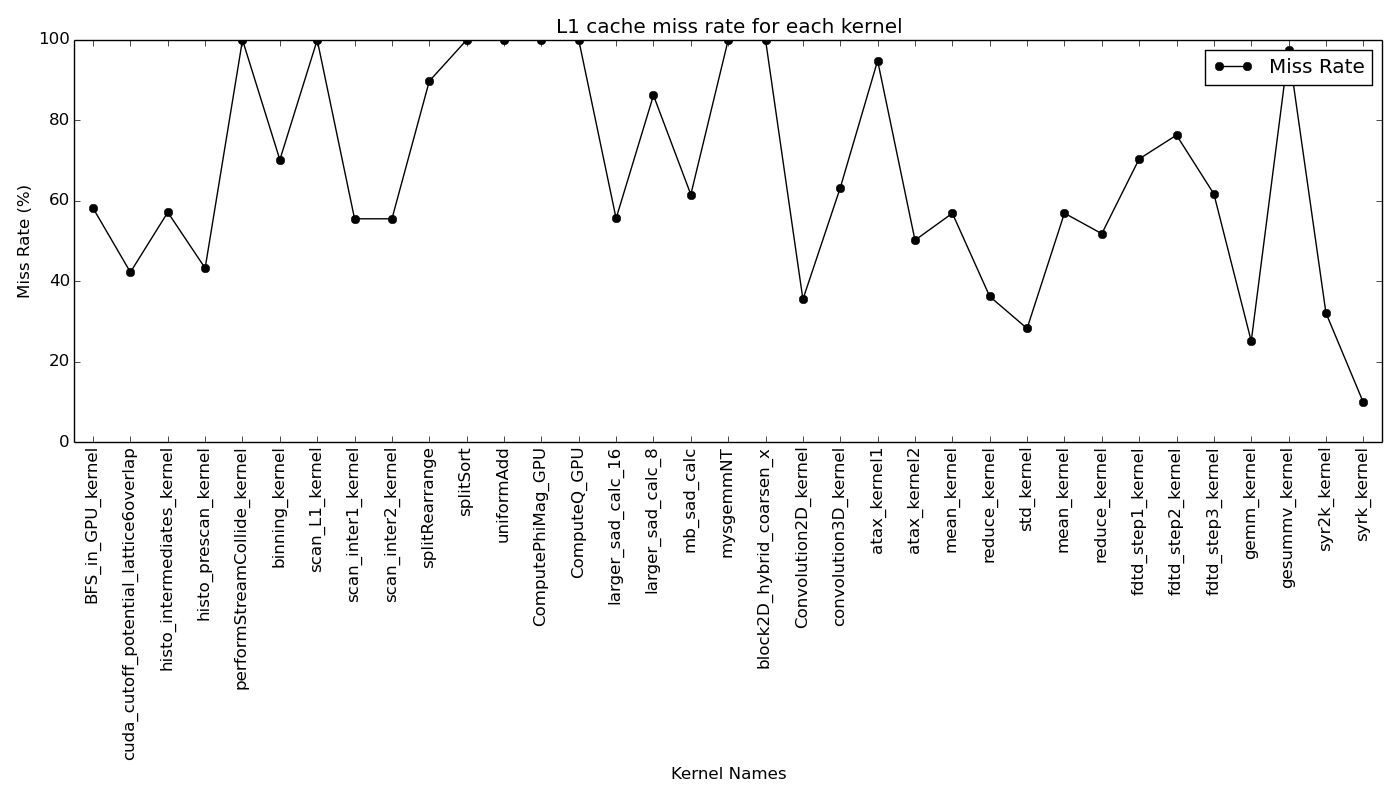

Values plotted in this chart, from the file beside it:
, model_comp_miss, model_uncomp_miss, model_miss, base_model_comp_miss, base_model_uncomp_miss, base_model_miss, profiler_miss, sim_miss, suite, bench, kernel
parboil#bfs#BFS_in_GPU_kernel, 0.0684, 0.8237, 0.8921, 0.06898, 0.8899, 0.9588, 0.5821, 0.2431, parboil, bfs, BFS_in_GPU_kernel
parboil#cutcp#cuda_cutoff_potential_latt…, 0.0, 0.0, 0.0, 0.03357, 0.3979, 0.4314, 0.4229, 0.3755, parboil, cutcp, cuda_cutoff_potential_lattice6overlap
parboil#histo#histo_intermediates_kernel, 1.0, 0.0, 1.0, 0.5264, 0.3593, 0.8858, 0.5718, 0.9886, parboil, histo, histo_intermediates_kernel
parboil#histo#histo_prescan_kernel, 1.0, 0.0, 1.0, 0.2575, 0.3821, 0.6395, 0.433, 0.6236, parboil, histo, histo_prescan_kernel
parboil#lbm#performStreamCollide_kernel, 1.0, 0.0, 1.0, 1.0, 0.0, 1.0, 1.0, 1.0, parboil, lbm, performStreamCollide_kernel
parboil#mri-g#binning_kernel, 1.0, 0.0, 1.0, 0.3119, 0.3448, 0.6567, 0.7023, 0.6817, parboil, mri-g, binning_kernel
parboil#mri-g#scan_L1_kernel, 0.0, 0.0, 0.0, 1.0, 0.0, 1.0, 1.0, 1.0, parboil, mri-g, scan_L1_kernel
parboil#mri-g#scan_inter1_kernel, 0.0, 0.0, 0.0, 0.5, 0.0, 0.5, 0.5556, 0.5, parboil, mri-g, scan_inter1_kernel
parboil#mri-g#scan_inter2_kernel, 0.0, 0.0, 0.0, 0.5, 0.0, 0.5, 0.5556, 0.5, parboil, mri-g, scan_inter2_kernel
parboil#mri-g#splitRearrange, 0.0, 0.0, 0.0, 0.8121, 0.1062, 0.9184, 0.8977, 0.8971, parboil, mri-g, splitRearrange
parboil#mri-g#splitSort, 1.0, 0.0, 1.0, 1.0, 0.0, 1.0, 1.0, 1.0, parboil, mri-g, splitSort
parboil#mri-g#uniformAdd, 0.0, 0.0, 0.0, 1.0, 0.0, 1.0, 1.0, 0.9873, parboil, mri-g, uniformAdd
parboil#mri-q#ComputePhiMag_GPU, 0.0, 0.0, 0.0, 1.0, 0.0, 1.0, 1.0, 1.0, parboil, mri-q, ComputePhiMag_GPU
parboil#mri-q#ComputeQ_GPU, 0.0, 0.0, 0.0, 1.0, 0.0, 1.0, 1.0, 1.0, parboil, mri-q, ComputeQ_GPU
parboil#sad#larger_sad_calc_16, 0.0, 0.0, 0.0, 0.5214, 0.02129, 0.5427, 0.5566, 0.5487, parboil, sad, larger_sad_calc_16
parboil#sad#larger_sad_calc_8, 0.0, 0.0, 0.0, 0.5311, 0.02342, 0.5546, 0.8624, 0.6415, parboil, sad, larger_sad_calc_8
parboil#sad#mb_sad_calc, 0.0, 0.0, 0.0, 0.0004728, 0.0034, 0.003872, 0.6159, 0.2906, parboil, sad, mb_sad_calc
parboil#sgemm#mysgemmNT, 0.0, 0.0, 0.0, 0.2765, 0.7217, 0.9982, 1.0, 1.0, parboil, sgemm, mysgemmNT
parboil#stencil#block2D_hybrid_coarsen_x, 0.0, 0.0, 0.0, 0.3797, 0.3887, 0.7683, 1.0, 1.0, parboil, stencil, block2D_hybrid_coarsen_x
polybench_gpu#2dconv#Convolution2D_kerne…, , , , 0.1015, 0.1359, 0.2374, 0.3555, 0.3969, polybench_gpu, 2dconv, Convolution2D_kernel
polybench_gpu#3dconv#convolution3D_kerne…, 0.0, 0.0, 0.0, 0.2548, 0.1847, 0.4395, 0.6327, 0.7467, polybench_gpu, 3dconv, convolution3D_kernel
polybench_gpu#atax#atax_kernel1, 0.0305, 0.943, 0.9735, 0.03042, 0.3779, 0.4083, 0.9485, 0.6099, polybench_gpu, atax, atax_kernel1
polybench_gpu#atax#atax_kernel2, 0.5024, 0.0, 0.5024, 0.5015, 0.01317, 0.5146, 0.5024, 0.5025, polybench_gpu, atax, atax_kernel2
polybench_gpu#corr#mean_kernel, , , , 0.5082, 0.4737, 0.9819, 0.5694, 0.5694, polybench_gpu, corr, mean_kernel
polybench_gpu#corr#reduce_kernel, 1.0, 0.0, 1.0, 0.3325, 0.1145, 0.447, 0.3627, 0.3797, polybench_gpu, corr, reduce_kernel
polybench_gpu#corr#std_kernel, 0.0536, 0.0, 0.0536, 0.2522, 0.2609, 0.5131, 0.2832, 0.2828, polybench_gpu, corr, std_kernel
polybench_gpu#covar#mean_kernel, , , , 0.5082, 0.4697, 0.9779, 0.5696, 0.5695, polybench_gpu, covar, mean_kernel
polybench_gpu#covar#reduce_kernel, 1.0, 0.0, 1.0, 0.498, 0.07776, 0.5758, 0.5186, 0.5274, polybench_gpu, covar, reduce_kernel
polybench_gpu#fdtd2d#fdtd_step1_kernel, 0.0, 0.0, 0.0, 0.668, 0.03018, 0.6982, 0.7044, 0.7151, polybench_gpu, fdtd2d, fdtd_step1_kernel
polybench_gpu#fdtd2d#fdtd_step2_kernel, 0.0, 0.0, 0.0, 0.4519, 0.2596, 0.7115, 0.7635, 0.7769, polybench_gpu, fdtd2d, fdtd_step2_kernel
polybench_gpu#fdtd2d#fdtd_step3_kernel, 0.0, 0.0, 0.0, 0.5771, 0.05856, 0.6357, 0.6174, 0.6128, polybench_gpu, fdtd2d, fdtd_step3_kernel
polybench_gpu#gemm#gemm_kernel, 1.0, 0.0, 1.0, 0.07992, 0.4352, 0.5151, 0.2515, 0.1469, polybench_gpu, gemm, gemm_kernel
polybench_gpu#gesummv#gesummv_kernel, 0.0, 0.0, 0.0, 0.02958, 0.9398, 0.9694, 0.974, 0.9747, polybench_gpu, gesummv, gesummv_kernel
polybench_gpu#syr2k#syr2k_kernel, 0.0, 0.0, 0.0, 0.003906, 0.01971, 0.02361, 0.3215, 0.4743, polybench_gpu, syr2k, syr2k_kernel
polybench_gpu#syrk#syrk_kernel, 0.0, 0.0, 0.0, 0.004024, 0.0134, 0.01743, 0.0995, 0.1213, polybench_gpu, syrk, syrk_kernel
